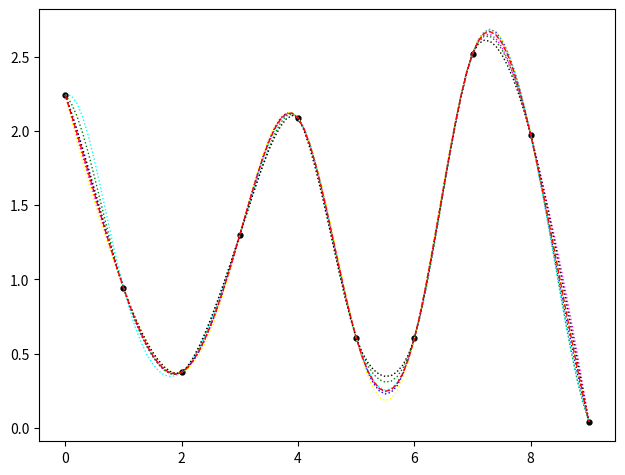

Reproduce this figure in Python.
import sys
from scipy.optimize import minimize
from scipy.interpolate import Rbf, CubicSpline
from scipy import integrate
from matplotlib import pyplot
import numpy as np
import time
a = time.time()
time.sleep(1)
print(f'{(time.time()-a)}')


data_in_Y = np.random.rand(10)*3
#data_in_Y = np.array([1.14, 2.57, 1.80, 0.02, 0.28, 0.24, 1.23, 0.91, 0.58, 1.41])
#data_in_Y = np.array([0.17, 2.1, 2.62, 0.43, 0.72, 2.25, 1.02, 2.72, 1.53, 2.97])
#data_in_Y = np.array([2, 1.8, 1.6, 1.4, 1.2, 1, 1, 1.3, 1.6, 2])
#data_in_Y = np.array([2.79494186, 2.52382158, 1.20701306, 2.39743015, 2.62776144, 2.45370954, 0.50185104, 2.69531928, 1.80515071, 1.00869593])
#data_in_Y = np.array([2.91372804, 1.80949204, 2.10589421, 2.60137063, 2.10389632, 0.76131113, 2.48825884, 1.30512281, 1.36386196, 0.13620369])
#data_in_Y = np.array([2.91372804, 1.80949204, 2.10589421, 2.60137063, 2.10389632, 0.76131113, 2.48825884, 1.30512281, 1.36386196, 0.13620369])

N = np.size(data_in_Y)
data_in_X = np.arange(0, np.size(data_in_Y), 1)

print(f'y = {data_in_Y}')
print('([', end='')
for i in data_in_Y:
    print(f'{i}, ', end='')
print('])')

main_graphic = pyplot.figure('Graphic')
main_graphic.subplots_adjust(left=0.05, right=0.95, top=0.95, bottom=0.05)
pyplot.plot(data_in_X, data_in_Y, '.', markerfacecolor='black', markeredgecolor='black', markersize=7)

dx = np.arange(data_in_X[0], data_in_X[np.size(data_in_X) - 1] + 0.1, 0.1)

spline = Rbf(data_in_X, data_in_Y)
pyplot.plot(dx, spline(dx), color='blue', linewidth=1, linestyle=':')
spline = Rbf(data_in_X, data_in_Y, function='inverse')
pyplot.plot(dx, spline(dx), color='green', linewidth=1, linestyle=':')
spline = Rbf(data_in_X, data_in_Y, function='gaussian')
pyplot.plot(dx, spline(dx), color='cyan', linewidth=1, linestyle=':')
spline = Rbf(data_in_X, data_in_Y, function='cubic')
pyplot.plot(dx, spline(dx), color='magenta', linewidth=1, linestyle=':')
spline = Rbf(data_in_X, data_in_Y, function='quintic')
pyplot.plot(dx, spline(dx), color='yellow', linewidth=1, linestyle=':')
spline = Rbf(data_in_X, data_in_Y, function='thin_plate')
pyplot.plot(dx, spline(dx), color='black', linewidth=1, linestyle=':')

spline = CubicSpline(data_in_X, data_in_Y)
pyplot.plot(dx, spline(dx), color='red', linewidth=1, linestyle='--')

pyplot.show()
print('end.')
"""
a = ['Mary', 'had', 'a', 'little', 'lamb']
i = 0
while i < len(a):
    print(i, a[i])
    if a[i] == 'a':
        a.remove(a[i])
        i -= 1
    i += 1


[redacted]
key = user_0.items()
"""